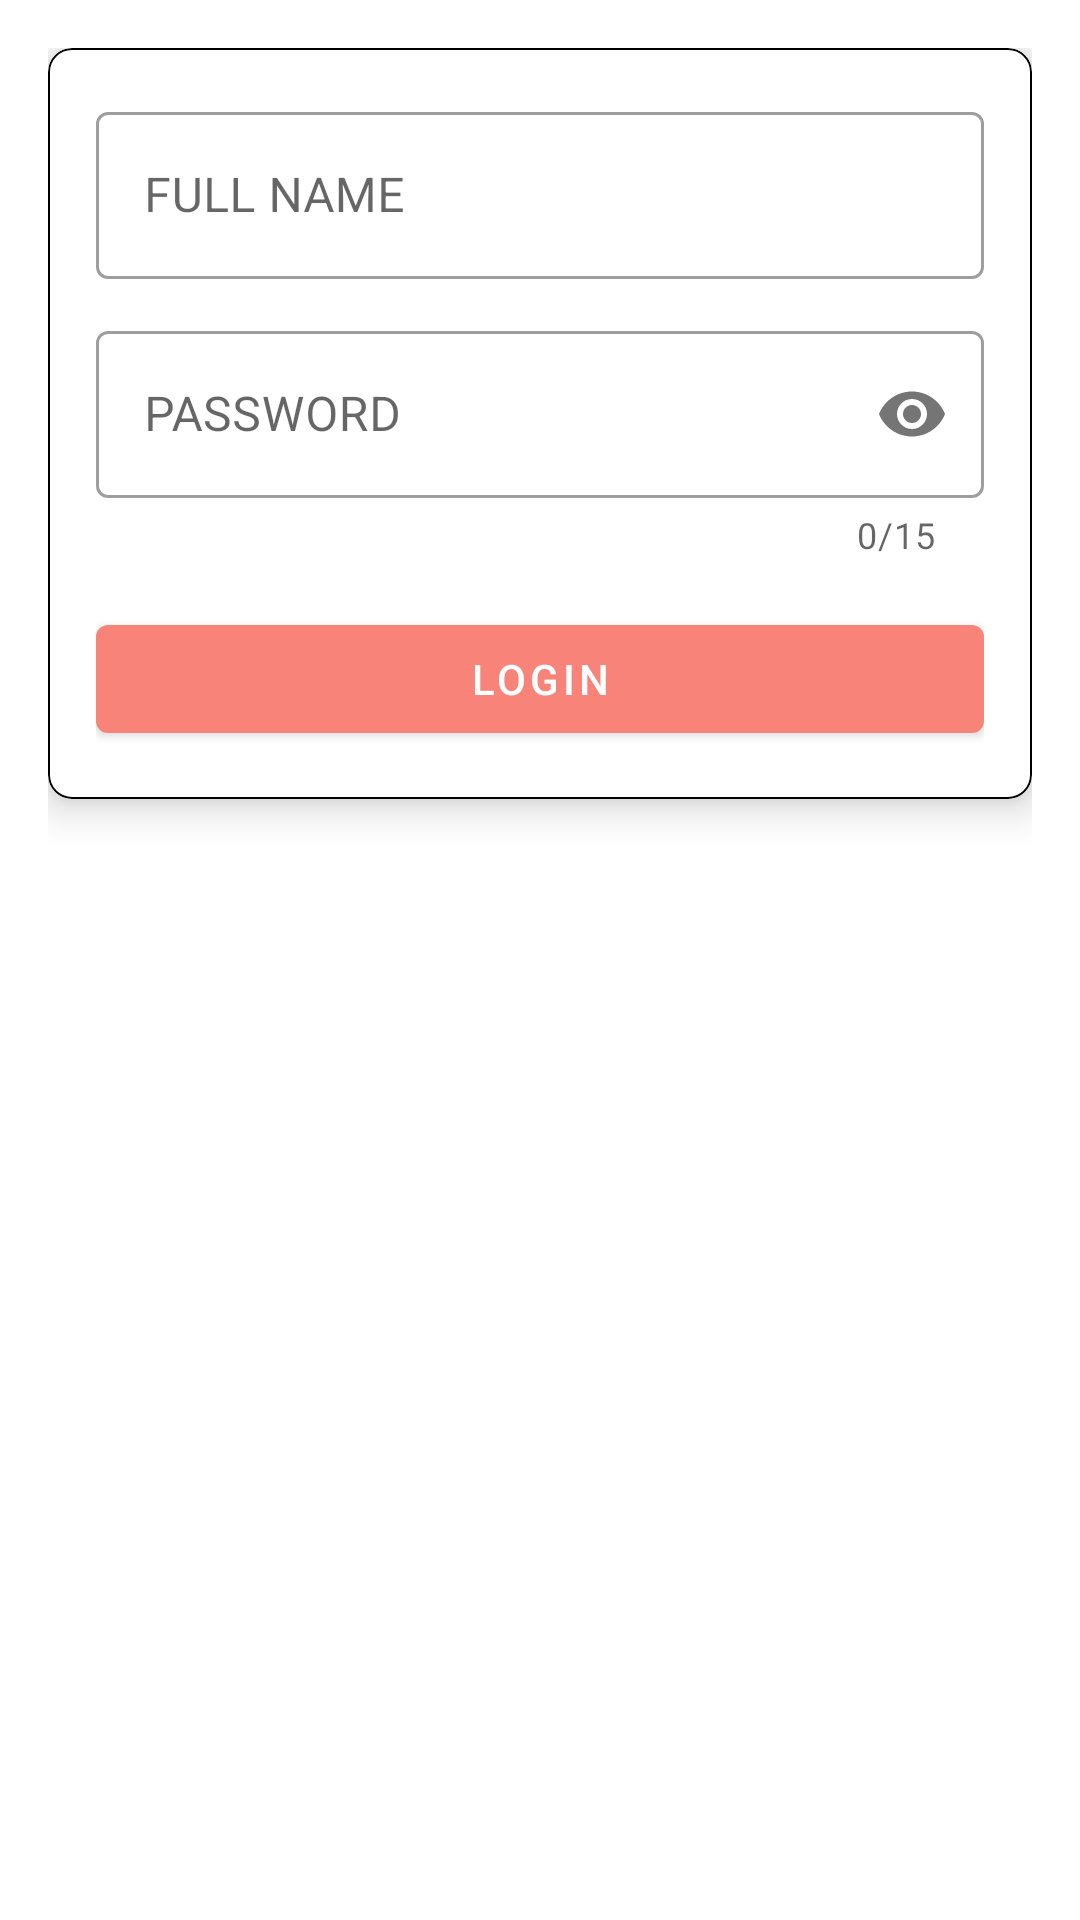

Android layout source for this screen:
<!-- AndroidManifest.xml: application theme Theme.Retrofitwrooom -->
<!-- res/layout/fragment_login.xml -->
<?xml version="1.0" encoding="utf-8"?>
<FrameLayout xmlns:android="http://schemas.android.com/apk/res/android"
    xmlns:tools="http://schemas.android.com/tools"
    android:layout_width="match_parent"
    android:layout_height="match_parent"
    xmlns:app="http://schemas.android.com/apk/res-auto"
    tools:context=".ui.fragments.loginFragment">
    <LinearLayout
        android:layout_width="match_parent"
        android:layout_height="wrap_content"
        android:orientation="vertical"
        android:padding="16dp">

        <com.google.android.material.card.MaterialCardView
            android:layout_width="match_parent"
            android:layout_height="wrap_content"
            android:layout_marginBottom="16dp"
            app:cardElevation="8dp"
            app:cardCornerRadius="8dp"
            app:strokeColor="@color/black"
            app:strokeWidth="0.5dp">

            <LinearLayout
                android:layout_width="match_parent"
                android:layout_height="wrap_content"
                android:orientation="vertical"
                android:padding="16dp">

                <com.google.android.material.textfield.TextInputLayout
                    android:id="@+id/fullNameTil"
                    style="@style/Widget.MaterialComponents.TextInputLayout.OutlinedBox"
                    android:layout_width="match_parent"
                    android:layout_height="wrap_content"
                    android:hint="FULL NAME">

                    <com.google.android.material.textfield.TextInputEditText
                        android:id="@+id/fullNameEt"
                        android:layout_width="match_parent"
                        android:layout_height="wrap_content"
                        android:inputType="textPersonName" />
                </com.google.android.material.textfield.TextInputLayout>



                <com.google.android.material.textfield.TextInputLayout
                    android:id="@+id/passWordTil"
                    style="@style/Widget.MaterialComponents.TextInputLayout.OutlinedBox"
                    android:layout_width="match_parent"
                    android:layout_height="wrap_content"
                    android:hint="PASSWORD"
                    android:layout_marginTop="12dp"
                    app:passwordToggleEnabled="true"
                    app:counterEnabled="true"
                    app:counterMaxLength="15">

                    <com.google.android.material.textfield.TextInputEditText
                        android:id="@+id/passWOrdet"
                        android:layout_width="match_parent"
                        android:layout_height="wrap_content"
                        android:inputType="textPassword" />
                </com.google.android.material.textfield.TextInputLayout>
                <com.google.android.material.button.MaterialButton
                    android:id="@+id/loginBtn"
                    android:layout_width="match_parent"
                    android:layout_height="wrap_content"
                    android:layout_marginTop="16dp"
                    android:text="LOGIN"
                    style="@style/Widget.MaterialComponents.Button" />

            </LinearLayout>
        </com.google.android.material.card.MaterialCardView>

    </LinearLayout>

</FrameLayout>
<!-- resources referenced by this layout -->
<resources>
  <color name="black">#FF000000</color>
  <style name="Theme.Retrofitwrooom" parent="Base.Theme.Retrofitwrooom" />
  <style name="Base.Theme.Retrofitwrooom" parent="Theme.MaterialComponents.DayNight.NoActionBar">
          
          <item name="colorPrimary">@color/pink</item>
          <item name="colorPrimaryVariant">@color/pink</item>
          <item name="colorOnPrimary">@color/white</item>
  
          
          <item name="colorSecondary">@color/pink</item>
          <item name="colorSecondaryVariant">@color/pink</item>
          <item name="colorOnSecondary">@color/black</item>
  
          
          <item name="android:statusBarColor">?attr/colorPrimaryVariant</item>
      </style>
  <color name="pink">#F88379</color>
  <color name="white">#FFFFFFFF</color>
</resources>
